2-way image classification set "Dataset" from GitHub (NEC-PROJECTS-2024/CB1); label vocabulary: normal, tumor.

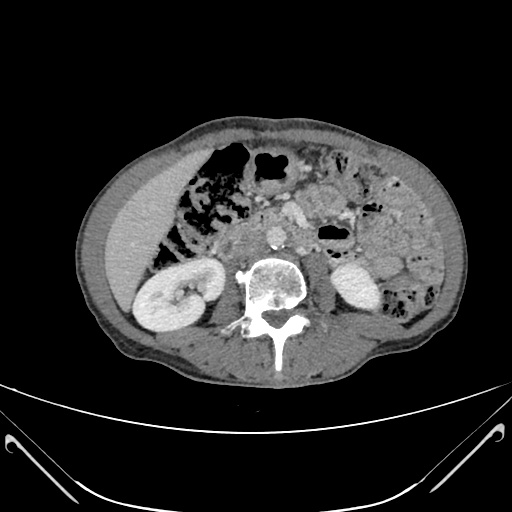
Label: tumor

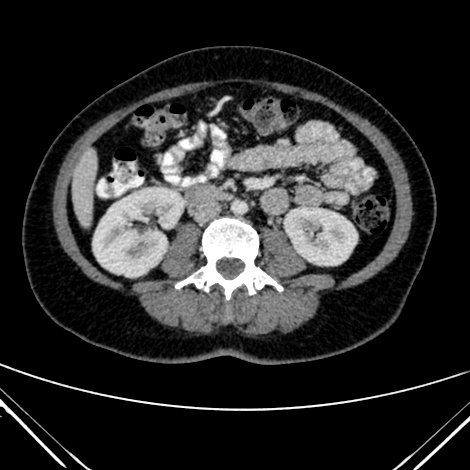
Label: normal

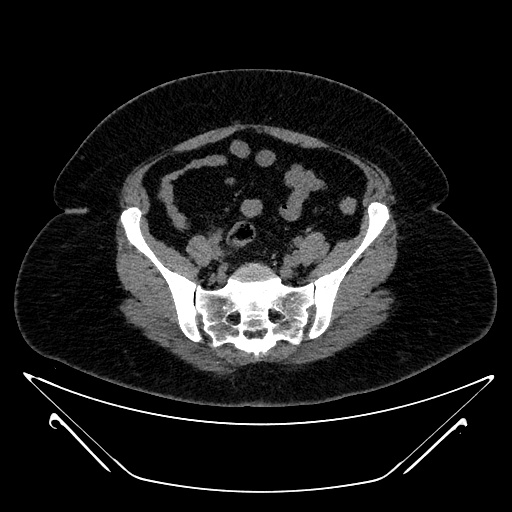
Label: tumor

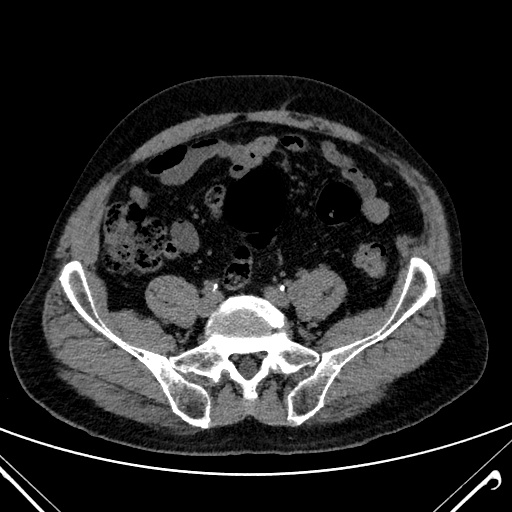
Label: tumor

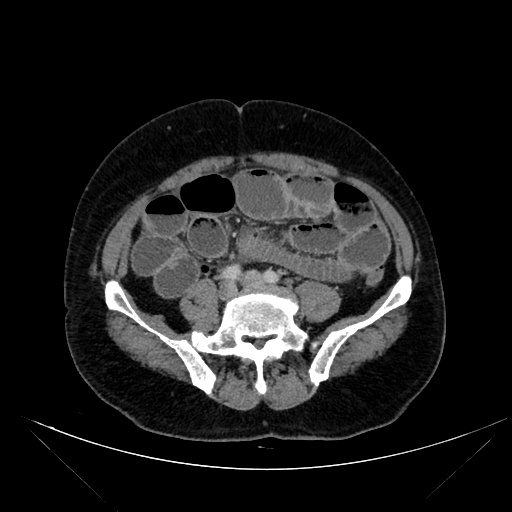
Label: normal

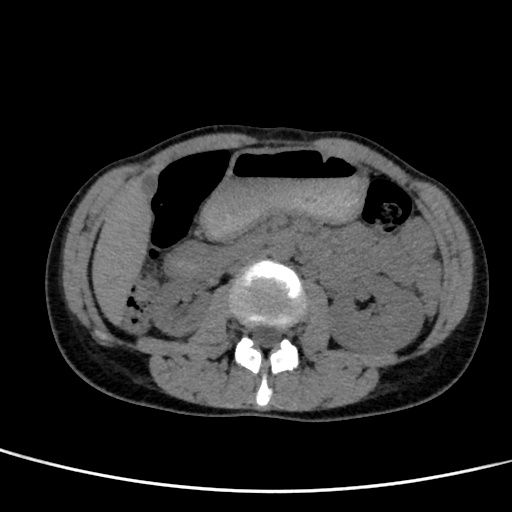
Label: normal
